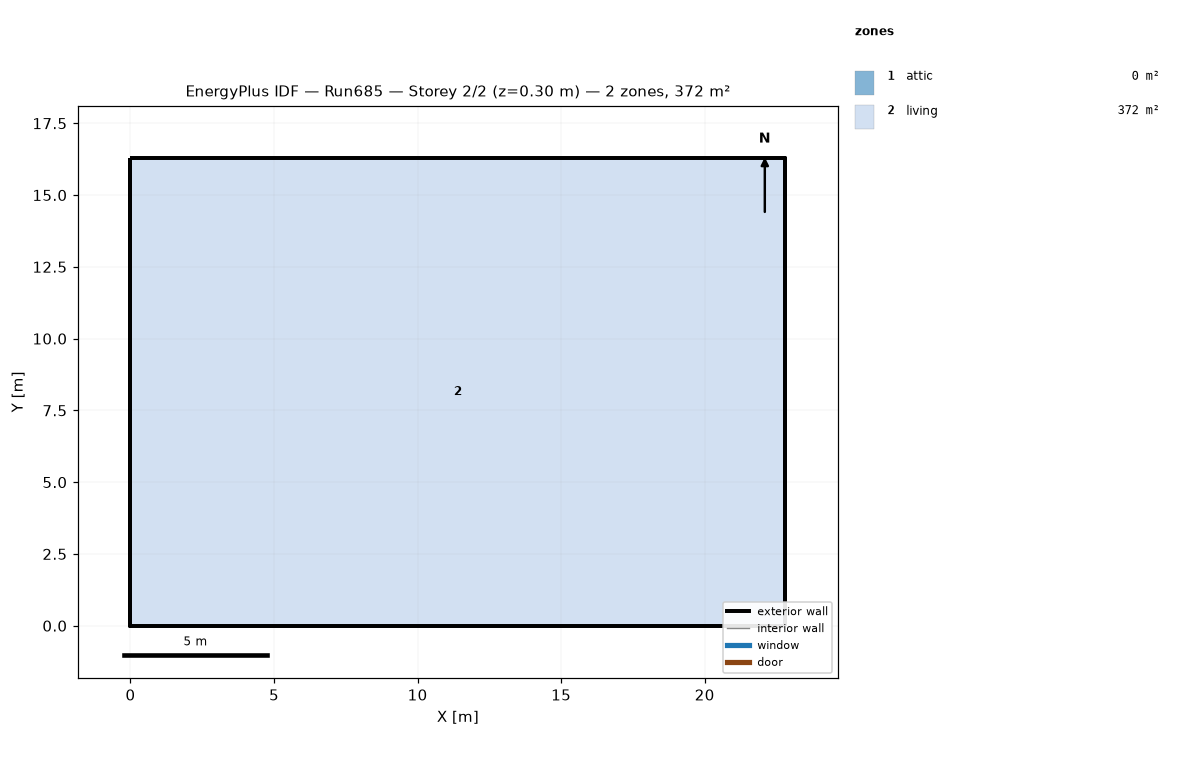
=== STOREY PLAN SPEC (per zone: floor XY polygon, exterior-wall plan segments, windows/doors) ===
zone 1: attic  (0.0 m²)
  exterior wall: (22.81, 0.00) – (22.81, 16.29) – (22.81, 8.15)  [24.4 m]
  exterior wall: (0.00, 16.29) – (0.00, 0.00) – (0.00, 8.15)  [24.4 m]
zone 2: living  (371.6 m²)
  floor: (0.00, 0.00) (0.00, 16.29) (22.81, 16.29) (22.81, 0.00)
  exterior wall: (0.00, 0.00) – (22.81, 0.00)  [22.8 m]
  exterior wall: (22.81, 0.00) – (22.81, 16.29)  [16.3 m]
  exterior wall: (22.81, 16.29) – (0.00, 16.29)  [22.8 m]
  exterior wall: (0.00, 16.29) – (0.00, 0.00)  [16.3 m]

=== DERIVED (storey summary) ===
Building: Run685
Storey: 2 of 2  (floor level z = 0.30 m)
Storey gross floor area: 371.6 m²
Zones on this storey: 2
  - attic: floor 0.0 m²; exterior wall 48.9 m (22.3 m²); WWR 0.0%
  - living: floor 371.6 m²; exterior wall 78.2 m (572.1 m²); WWR 0.0%
Zone adjacency: (none detected)